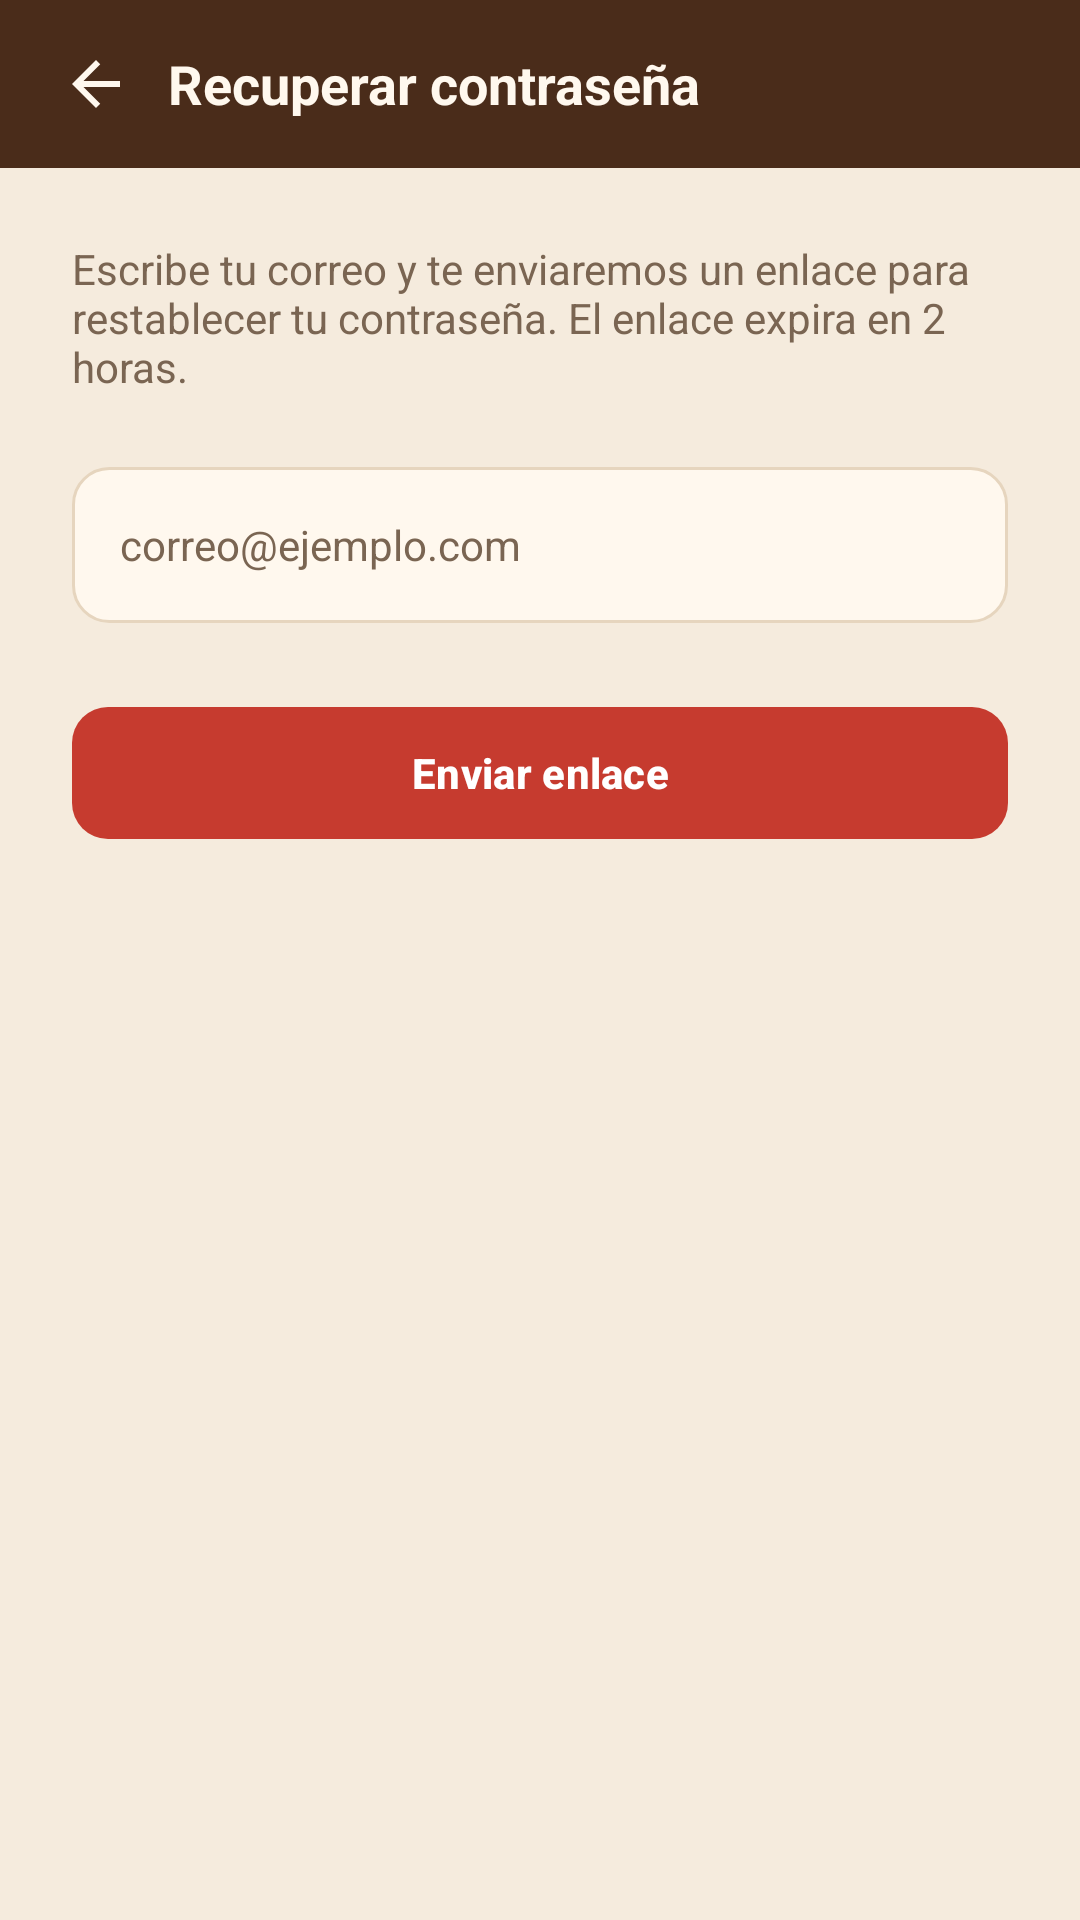

Write the Android layout XML for this screen, with the resource values it uses.
<!-- AndroidManifest.xml: application theme Theme.Solopan -->
<!-- res/layout/activity_recover_password.xml -->
<?xml version="1.0" encoding="utf-8"?>
<LinearLayout xmlns:android="http://schemas.android.com/apk/res/android"
    android:layout_width="match_parent"
    android:layout_height="match_parent"
    android:orientation="vertical">

    <LinearLayout
        android:layout_width="match_parent"
        android:layout_height="@dimen/topbar_height"
        android:background="@color/brown_dark"
        android:gravity="center_vertical"
        android:orientation="horizontal"
        android:paddingHorizontal="@dimen/spacing_s">

        <ImageButton
            android:id="@+id/btnBack"
            android:layout_width="48dp"
            android:layout_height="48dp"
            android:background="@android:color/transparent"
            android:contentDescription="@string/cd_back"
            android:src="@drawable/ic_arrow_back" />

        <TextView
            style="@style/Text.Subtitle"
            android:layout_width="wrap_content"
            android:layout_height="wrap_content"
            android:text="@string/recover_title"
            android:textColor="@color/text_on_dark" />
    </LinearLayout>

    <LinearLayout
        android:layout_width="match_parent"
        android:layout_height="wrap_content"
        android:orientation="vertical"
        android:padding="@dimen/spacing_l">

        <TextView
            style="@style/Text.Body"
            android:layout_width="match_parent"
            android:layout_height="wrap_content"
            android:text="@string/recover_description" />

        <EditText
            android:id="@+id/etEmail"
            style="@style/Widget.Solopan.Input"
            android:layout_width="match_parent"
            android:layout_height="wrap_content"
            android:layout_marginTop="@dimen/spacing_l"
            android:autofillHints="emailAddress"
            android:hint="@string/placeholder_email"
            android:inputType="textEmailAddress" />

        <com.google.android.material.button.MaterialButton
            android:id="@+id/btnSend"
            android:layout_width="match_parent"
            android:layout_height="wrap_content"
            android:layout_marginTop="@dimen/spacing_l"
            android:text="@string/btn_send_link" />
    </LinearLayout>
</LinearLayout>
<!-- resources referenced by this layout -->
<resources>
  <color name="brown_dark">#4A2C1A</color>
  <color name="text_on_dark">#FFF8EE</color>
  <dimen name="spacing_l">24dp</dimen>
  <dimen name="spacing_s">8dp</dimen>
  <dimen name="topbar_height">56dp</dimen>
  <!-- drawable ic_arrow_back (drawable) -->
  <?xml version="1.0" encoding="utf-8"?>
  <vector xmlns:android="http://schemas.android.com/apk/res/android"
      android:width="24dp" android:height="24dp"
      android:viewportWidth="24" android:viewportHeight="24">
      <path android:fillColor="#FFF8EE"
          android:pathData="M20,11H7.83l5.59,-5.59L12,4l-8,8 8,8 1.41,-1.41L7.83,13H20v-2z" />
  </vector>
  <string name="btn_send_link">Enviar enlace</string>
  <string name="cd_back">Volver</string>
  <string name="placeholder_email">correo@ejemplo.com</string>
  <string name="recover_description">Escribe tu correo y te enviaremos un enlace para restablecer tu contraseña. El enlace expira en 2 horas.</string>
  <string name="recover_title">Recuperar contraseña</string>
  <style name="Text.Body" parent="">
          <item name="android:textColor">@color/text_secondary</item>
          <item name="android:textSize">@dimen/text_body</item>
      </style>
  <style name="Text.Subtitle" parent="">
          <item name="android:textColor">@color/text_primary</item>
          <item name="android:textSize">@dimen/text_subtitle</item>
          <item name="android:textStyle">bold</item>
      </style>
  <style name="Widget.Solopan.Input" parent="">
          <item name="android:background">@drawable/bg_input</item>
          <item name="android:minHeight">@dimen/input_height</item>
          <item name="android:paddingHorizontal">@dimen/spacing_m</item>
          <item name="android:textColor">@color/text_primary</item>
          <item name="android:textColorHint">@color/text_secondary</item>
          <item name="android:textSize">@dimen/text_body</item>
      </style>
  <color name="text_secondary">#7A6552</color>
  <dimen name="text_body">14sp</dimen>
  <color name="text_primary">#3B2314</color>
  <dimen name="text_subtitle">18sp</dimen>
  <!-- drawable bg_input (drawable) -->
  <?xml version="1.0" encoding="utf-8"?>
  <shape xmlns:android="http://schemas.android.com/apk/res/android"
      android:shape="rectangle">
      <solid android:color="@color/cream_surface" />
      <stroke
          android:width="1dp"
          android:color="@color/cream_border" />
      <corners android:radius="@dimen/radius_button" />
  </shape>
  <dimen name="input_height">52dp</dimen>
  <dimen name="spacing_m">16dp</dimen>
  <color name="red_primary">#C63B2F</color>
  <color name="white">#FFFFFF</color>
  <color name="cream_border">#E6D5BE</color>
  <color name="cream_surface">#FFF8EE</color>
  <color name="error_red">#B3261E</color>
  <color name="cream_background">#F5EBDD</color>
  <style name="Widget.Solopan.Button" parent="Widget.Material3.Button">
          <item name="backgroundTint">@color/red_primary</item>
          <item name="cornerRadius">@dimen/radius_button</item>
          <item name="android:minHeight">@dimen/button_height</item>
          <item name="android:textAllCaps">false</item>
          <item name="android:textStyle">bold</item>
      </style>
  <dimen name="radius_button">12dp</dimen>
  <dimen name="button_height">52dp</dimen>
</resources>
